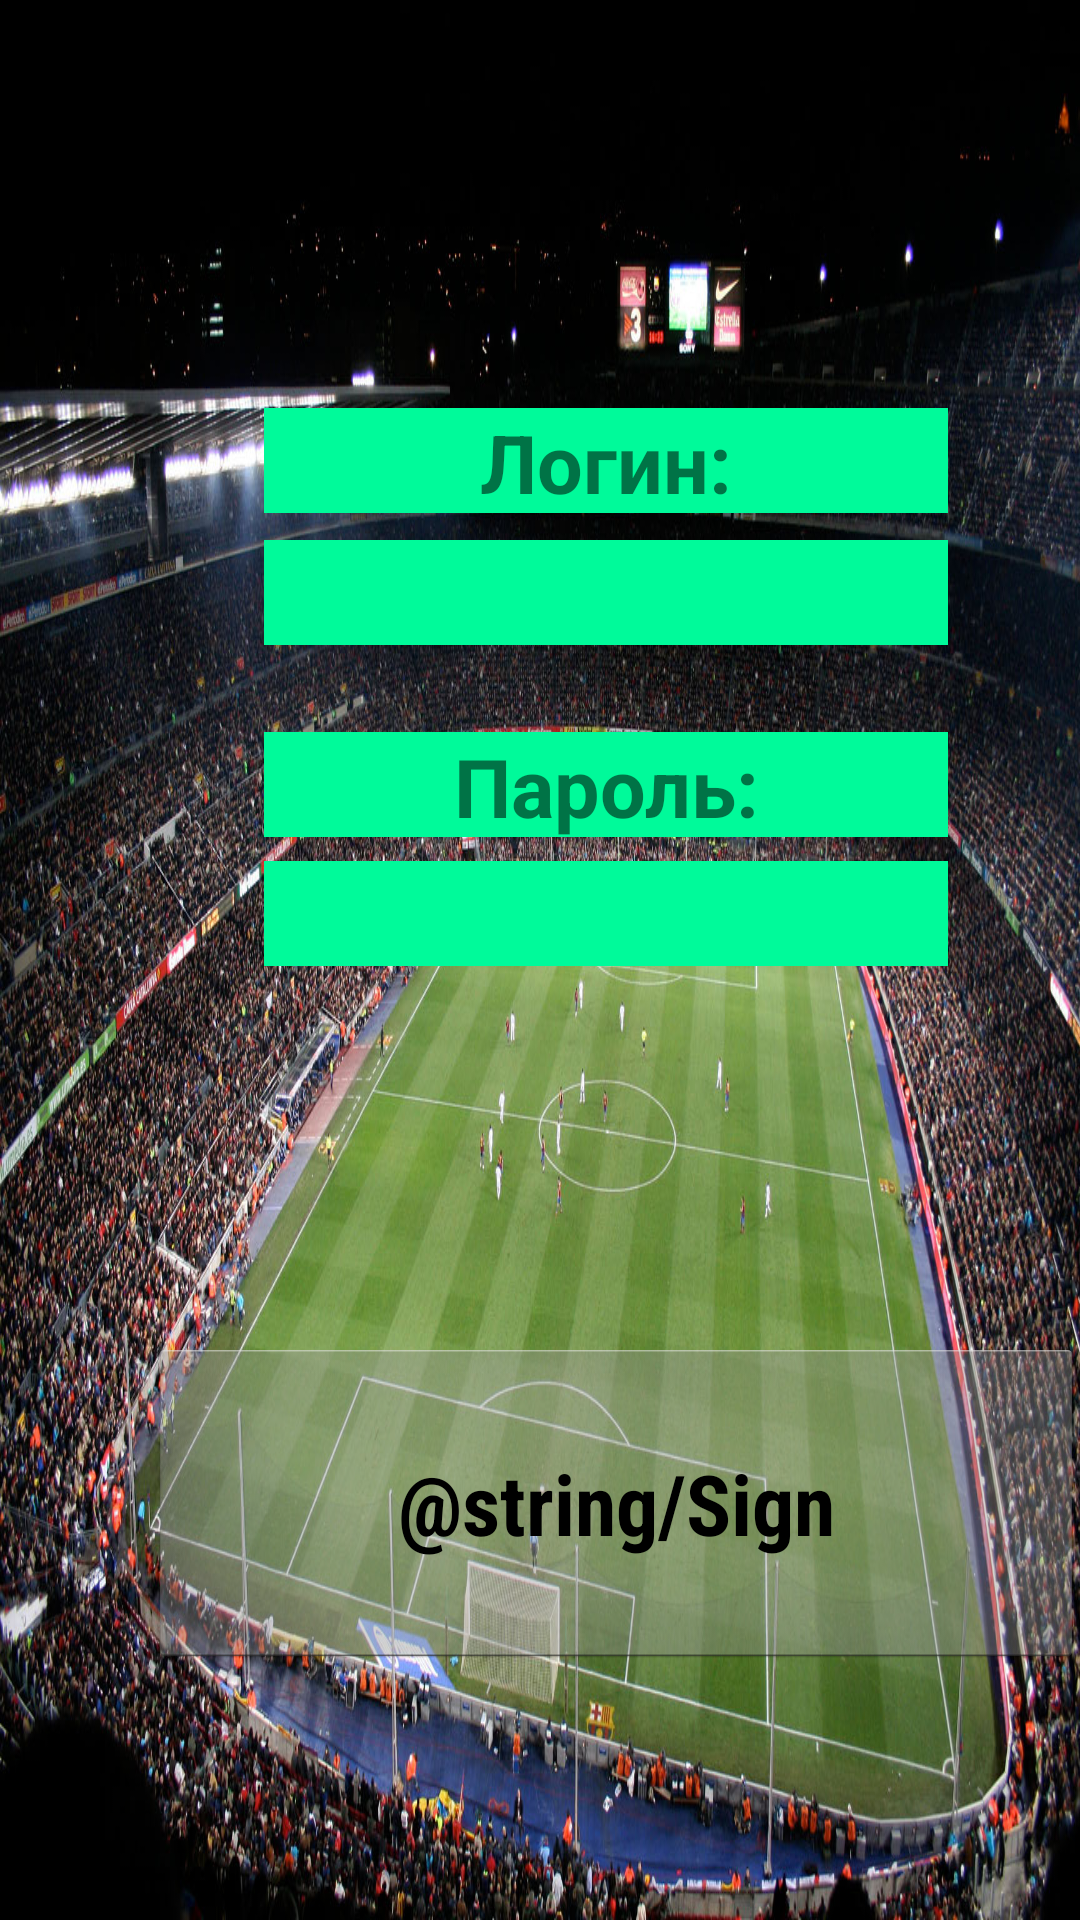

Reconstruct the res/layout file that produces this screen, plus the resources it refers to.
<!-- AndroidManifest.xml: application theme AppTheme -->
<!-- res/layout/activity_main.xml -->
<?xml version="1.0" encoding="utf-8"?>
<android.support.constraint.ConstraintLayout xmlns:android="http://schemas.android.com/apk/res/android"
    xmlns:app="http://schemas.android.com/apk/res-auto"
    xmlns:tools="http://schemas.android.com/tools"
    android:layout_width="match_parent"
    android:layout_height="match_parent"
    tools:context=".Activities.MainActivity"
    android:background="@drawable/background">

    <TextView
        android:id="@+id/textView3"
        android:layout_width="228dp"
        android:layout_height="35dp"
        android:layout_marginBottom="8dp"
        android:background="@color/lightgreen"
        android:text="Пароль:"
        android:textAlignment="center"
        android:textSize="27sp"
        android:textStyle="bold"
        app:layout_constraintBottom_toTopOf="@+id/PasswordId"
        app:layout_constraintEnd_toEndOf="@+id/PasswordId"
        app:layout_constraintHorizontal_bias="0.0"
        app:layout_constraintStart_toStartOf="@+id/PasswordId" />

    <Button
        android:id="@+id/LoginButtonId"
        style="@android:style/Widget.Holo.Light.Button"
        android:layout_width="312dp"
        android:layout_height="110dp"
        android:layout_marginTop="124dp"
        android:fontFamily="sans-serif-condensed"
        android:lineSpacingExtra="8sp"
        android:onClick="onClickLogin"
        android:text="@string/Sign"
        android:textAlignment="center"
        android:textSize="28sp"
        android:textStyle="bold"
        android:typeface="monospace"
        app:layout_constraintEnd_toEndOf="@+id/PasswordId"
        app:layout_constraintHorizontal_bias="0.464"
        app:layout_constraintStart_toStartOf="@+id/PasswordId"
        app:layout_constraintTop_toBottomOf="@+id/PasswordId" />

    <TextView
        android:id="@+id/textView2"
        android:layout_width="228dp"
        android:layout_height="35dp"
        android:layout_marginTop="136dp"
        android:background="@color/lightgreen"
        android:text="Логин:"
        android:textAlignment="center"
        android:textSize="27sp"
        android:textStyle="bold"
        android:typeface="normal"
        app:layout_constraintEnd_toEndOf="@+id/LoginId"
        app:layout_constraintHorizontal_bias="0.0"
        app:layout_constraintStart_toStartOf="@+id/LoginId"
        app:layout_constraintTop_toTopOf="parent" />

    <EditText
        android:id="@+id/LoginId"
        android:layout_width="228dp"
        android:layout_height="35dp"
        android:layout_marginStart="88dp"
        android:layout_marginTop="180dp"
        android:background="@color/lightgreen"
        android:ems="10"
        android:inputType="text"
        app:layout_constraintStart_toStartOf="parent"
        app:layout_constraintTop_toTopOf="parent" />

    <EditText
        android:id="@+id/PasswordId"
        android:layout_width="228dp"
        android:layout_height="35dp"
        android:layout_marginTop="72dp"
        android:background="@color/lightgreen"
        android:ems="10"
        android:inputType="textPassword"
        app:layout_constraintStart_toStartOf="@+id/LoginId"
        app:layout_constraintTop_toBottomOf="@+id/LoginId" />

</android.support.constraint.ConstraintLayout>
<!-- resources referenced by this layout -->
<resources>
  <color name="lightgreen">#00FA9A</color>
  <!-- drawable background: jpg bitmap (drawable, 498503 bytes) -->
  <style name="AppTheme" parent="Theme.AppCompat.Light.DarkActionBar">
          
          <item name="colorPrimary">@color/colorPrimary</item>
          <item name="colorPrimaryDark">@color/colorPrimaryDark</item>
          <item name="colorAccent">@color/colorAccent</item>
      </style>
  <color name="colorPrimary">#008577</color>
  <color name="colorPrimaryDark">#00574B</color>
  <color name="colorAccent">#D81B60</color>
</resources>
